Image classification data set "dataset_2k" (sophiathapa/Virtual-Mouse on GitHub). Class labels (6): double click, drag, drop, left click, move cursor, right click.

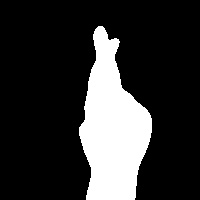
Label: double click

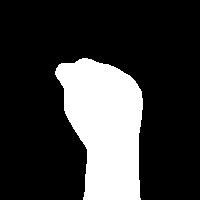
Label: drag

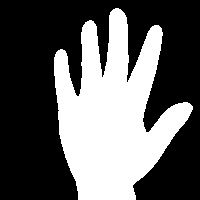
Label: drop

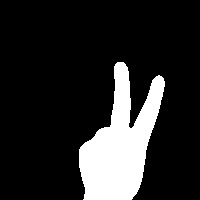
Label: move cursor

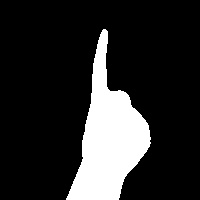
Label: right click

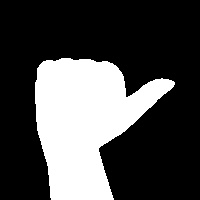
Label: left click
